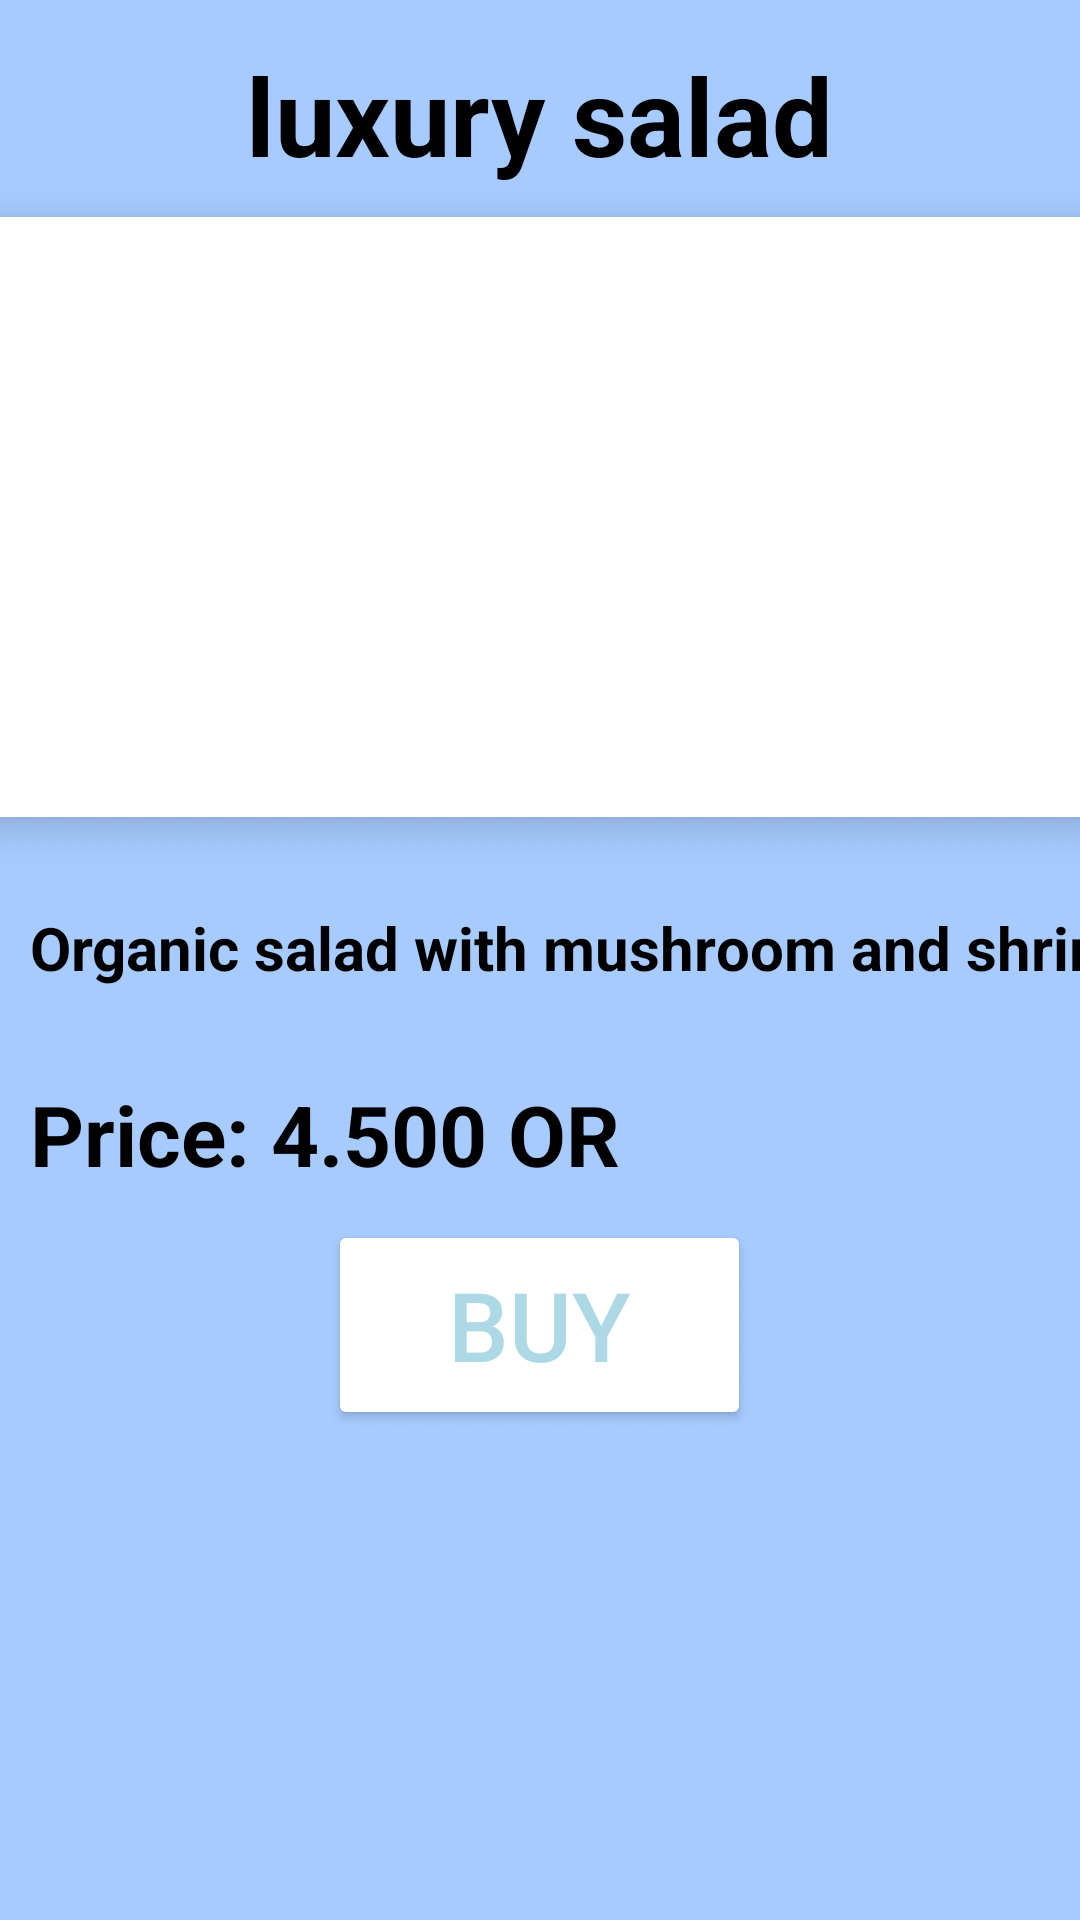

The Android layout XML behind this screen, and the referenced resources:
<!-- AndroidManifest.xml: application theme Theme.CanWe -->
<!-- res/layout/activity_yum.xml -->
<?xml version="1.0" encoding="utf-8"?>
<LinearLayout
    xmlns:android="http://schemas.android.com/apk/res/android"
    xmlns:app="http://schemas.android.com/apk/res-auto"
    xmlns:tools="http://schemas.android.com/tools"
    android:layout_width="match_parent"
    android:layout_height="match_parent"
    android:orientation="vertical"
    android:background="@drawable/ppp"
    tools:context=".YumActivity">

    <TextView
        android:layout_width="wrap_content"
        android:layout_height="wrap_content"
        android:layout_marginTop="14dp"
        android:text="luxury salad"
        android:textSize="36sp"
        android:textColor="@color/black"
        android:textStyle="bold"
        android:layout_gravity="center"/>

    <androidx.cardview.widget.CardView
        android:id="@+id/cardImage"
        android:layout_width="398dp"
        android:layout_height="200dp"
        android:layout_gravity="center"
        android:layout_marginTop="10dp"
        app:cardCornerRadius="20dp"
        app:cardElevation="8dp">

        <ImageView
            android:layout_width="380dp"
            android:layout_height="210dp"
            android:layout_gravity="center"
            android:layout_marginTop="10dp"
            android:scaleType="centerCrop"
            android:src="@drawable/a" />
    </androidx.cardview.widget.CardView>

    <TextView
        android:layout_width="384dp"
        android:layout_height="wrap_content"
        android:layout_marginStart="10dp"
        android:layout_marginTop="30dp"
        android:text="Organic salad with mushroom and shrimp"
        android:textColor="@color/black"
        android:textSize="20sp"
        android:textStyle="bold" />
    <TextView
        android:layout_width="wrap_content"
        android:layout_height="wrap_content"
        android:text="Price: 4.500 OR"
        android:textColor="@color/black"
        android:textStyle="bold"
        android:layout_marginStart="10dp"
        android:layout_marginTop="30dp"
        android:textSize="28sp"/>


    <Button
        android:id="@+id/yybtn"
        android:layout_width="141dp"
        android:layout_height="70dp"
        android:layout_gravity="center"
        android:layout_marginTop="10dp"
        android:backgroundTint="@color/white"
        android:onClick="go"
        android:text="buy"
        android:textColor="@color/lightblue"
        android:textSize="32dp"
        app:cardCornerRadius="20dp"
        app:cardElevation="8dp"
        tools:layout_editor_absoluteX="13dp"
        tools:layout_editor_absoluteY="305dp" />


</LinearLayout>
<!-- resources referenced by this layout -->
<resources>
  <color name="black">#FF000000</color>
  <color name="lightblue">#add8e6 </color>
  <color name="white">#FFFFFFFF</color>
  <!-- drawable ppp: png bitmap (drawable, 207953 bytes) -->
  <style name="Theme.CanWe" parent="Theme.MaterialComponents.DayNight.NoActionBar">
          
          <item name="colorPrimary">@color/gray </item>
          <item name="colorPrimaryVariant">@color/gray </item>
          <item name="colorOnPrimary">@color/white</item>
          
          <item name="colorSecondary">@color/teal_200</item>
          <item name="colorSecondaryVariant">@color/teal_700</item>
          <item name="colorOnSecondary">@color/black</item>
          
          <item name="android:statusBarColor">?attr/colorPrimaryVariant</item>
          
      </style>
  <color name="gray">#808080</color>
  <color name="teal_200">#FF03DAC5</color>
  <color name="teal_700">#FF018786</color>
</resources>
